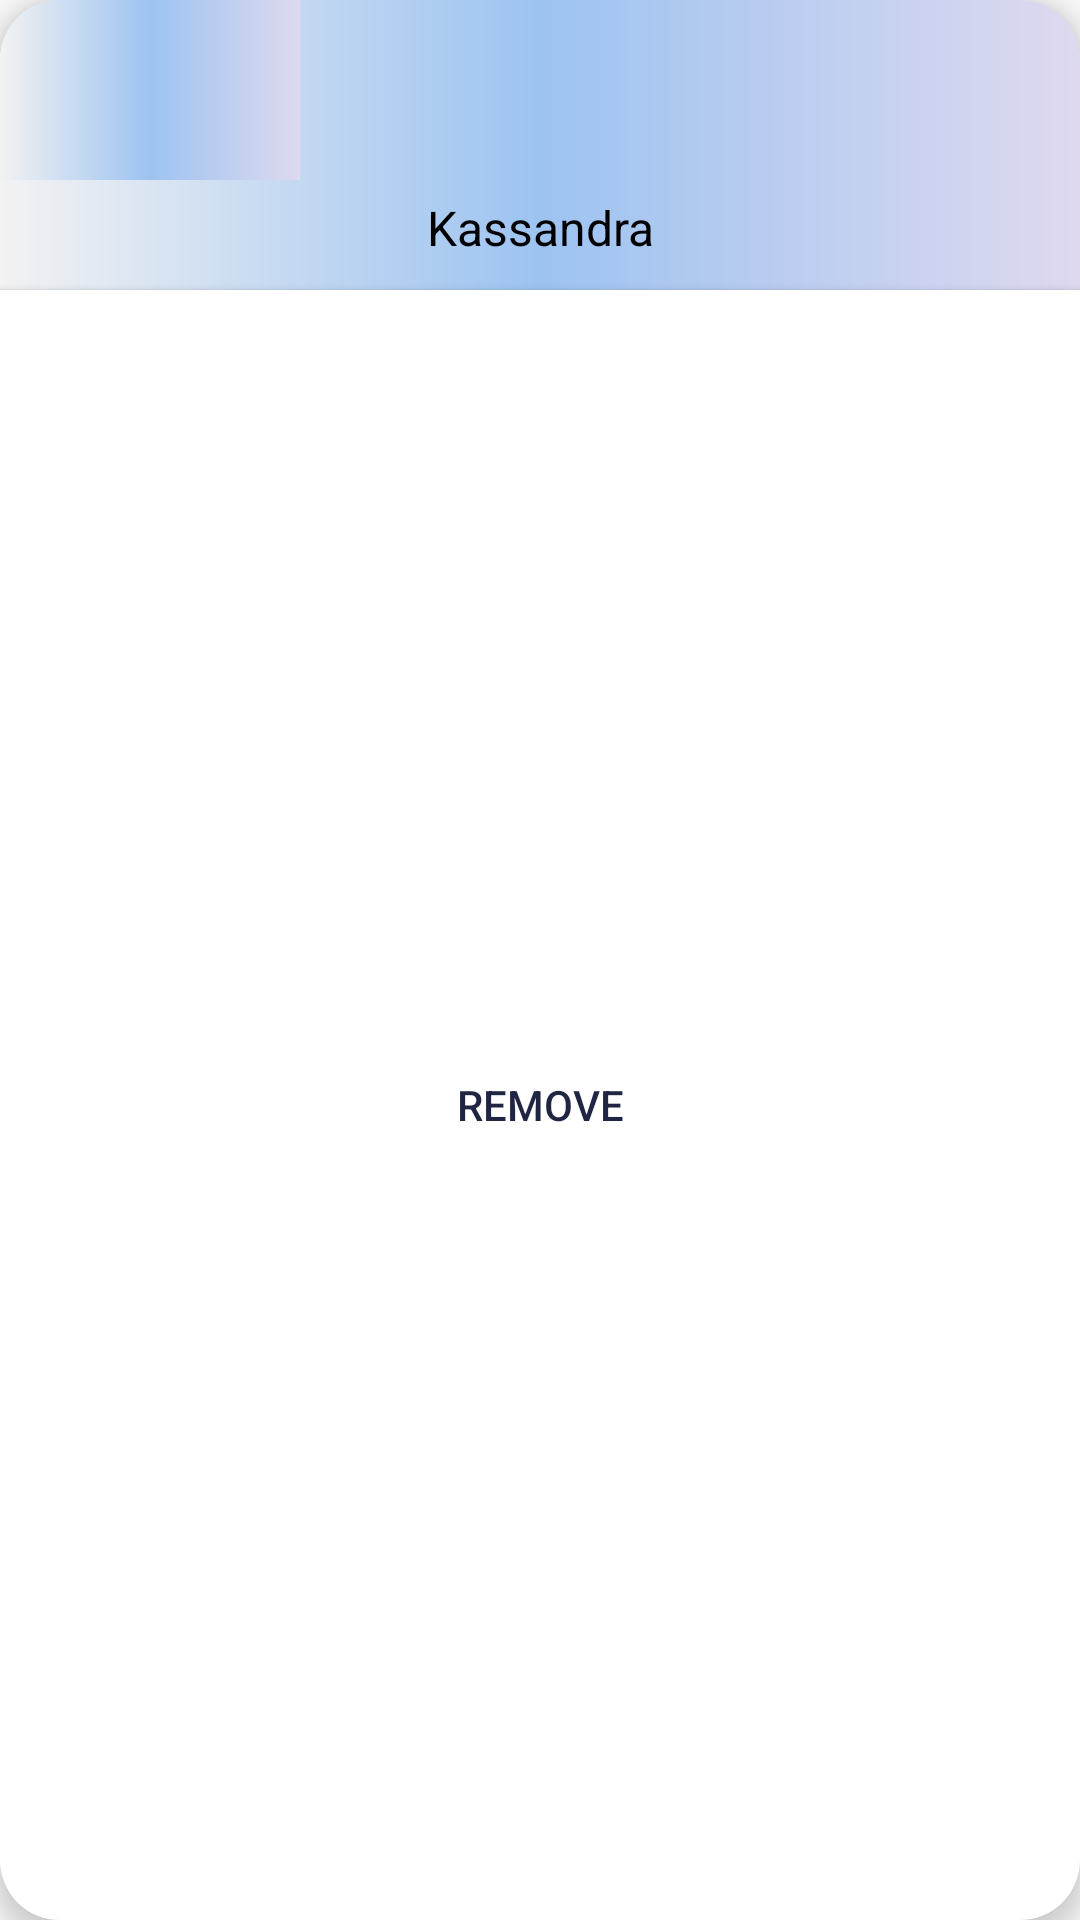

Produce the Android XML layout that renders to this screen, including the resource entries it uses.
<!-- AndroidManifest.xml: application theme Theme.My_Hostel -->
<!-- res/layout/single_item_room_members_activity_management.xml -->
<?xml version="1.0" encoding="utf-8"?>

<androidx.cardview.widget.CardView xmlns:android="http://schemas.android.com/apk/res/android"
    xmlns:app="http://schemas.android.com/apk/res-auto"
    android:layout_width="100dp"
    android:layout_height="150dp"
    android:layout_margin="10dp"
    app:cardCornerRadius="20dp"
    app:cardElevation="5dp">

    <RelativeLayout
        android:layout_width="match_parent"
        android:layout_height="match_parent"
        android:background="@drawable/background">

        <ImageView
            android:id="@+id/single_room_image"
            android:layout_width="100dp"
            android:layout_height="60dp"
            android:background="@drawable/background"
            android:cropToPadding="true"
            android:scaleType="fitXY">

        </ImageView>

        <TextView
            android:id="@+id/single_room_assigned_to_name"
            android:layout_width="match_parent"
            android:layout_height="wrap_content"
            android:layout_below="@id/single_room_image"
            android:layout_marginTop="5dp"
            android:text="Kassandra"
            android:textAlignment="center"
            android:textColor="#000000"
            android:textSize="16sp"></TextView>

        <Button
            android:id="@+id/remove_from_room_button"
            android:layout_width="match_parent"
            android:layout_height="match_parent"
            android:layout_below="@id/single_room_assigned_to_name"
            android:layout_marginTop="10dp"
            android:background="@color/white"
            android:text="Remove"
            android:textColor="#1F2542" />

    </RelativeLayout>

</androidx.cardview.widget.CardView>
<!-- resources referenced by this layout -->
<resources>
  <!-- drawable background (drawable) -->
  <?xml version="1.0" encoding="utf-8"?>
  
  <shape xmlns:android="http://schemas.android.com/apk/res/android">
  
      <gradient
          android:type="linear"
          android:startColor="#F2F2F2"
          android:centerColor="#9DC3F1"
          android:endColor="#DED9EF"
          />
  
  
  </shape>
  <style name="Theme.My_Hostel" parent="Base.Theme.My_Hostel" />
  <style name="Base.Theme.My_Hostel" parent="Theme.AppCompat.Light.NoActionBar">
          
          
      </style>
  <!-- not gathered from this repository: default colours our renderer supplied (Android Studio template values) -->
  <color name="white">#FFFFFFFF</color>
</resources>
